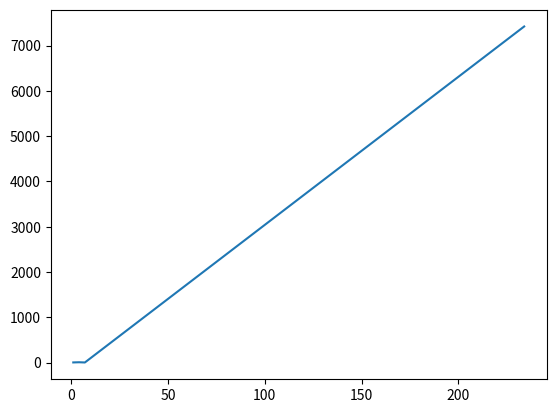

Write Python code to recreate this figure.
import matplotlib.pyplot as plt

x = [1,4,7,234]
y = [3,7,2,7421]
plt.plot(x,y)
plt.show()
